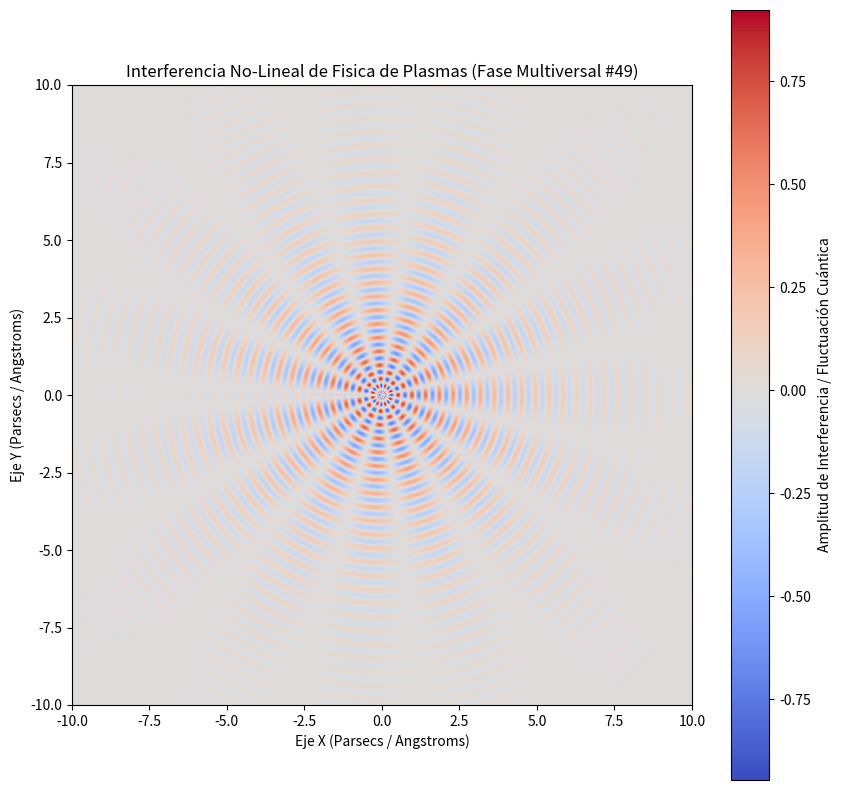

Python code for this plot:
%matplotlib inline
# Simulación Multiversal: Fisica de Plasmas - Variante 49
import numpy as np
import matplotlib.pyplot as plt

# Parámetros Físicos No-Lineales
omega_1 = 14.15
omega_2 = 7.624
lambda_decay = 0.337
phase_shift = 0.434

x = np.linspace(-10, 10, 800)
y = np.linspace(-10, 10, 800)
X, Y = np.meshgrid(x, y)

# Dinámica de Fluidos / Campos Tensor-Escalares (Fase Multiversal)
R = np.sqrt(X**2 + Y**2) + 1e-5
Z = (np.sin(omega_1 * R + phase_shift) * np.cos(omega_2 * np.arctan2(Y, X))) * np.exp(-lambda_decay * R)

plt.figure(figsize=(10, 10))
plt.imshow(Z, cmap='coolwarm', extent=[-10, 10, -10, 10], origin='lower')
plt.colorbar(label='Amplitud de Interferencia / Fluctuación Cuántica')
plt.title(r'Interferencia No-Lineal de Fisica de Plasmas (Fase Multiversal #49)')
plt.xlabel('Eje X (Parsecs / Angstroms)')
plt.ylabel('Eje Y (Parsecs / Angstroms)')
plt.show()
